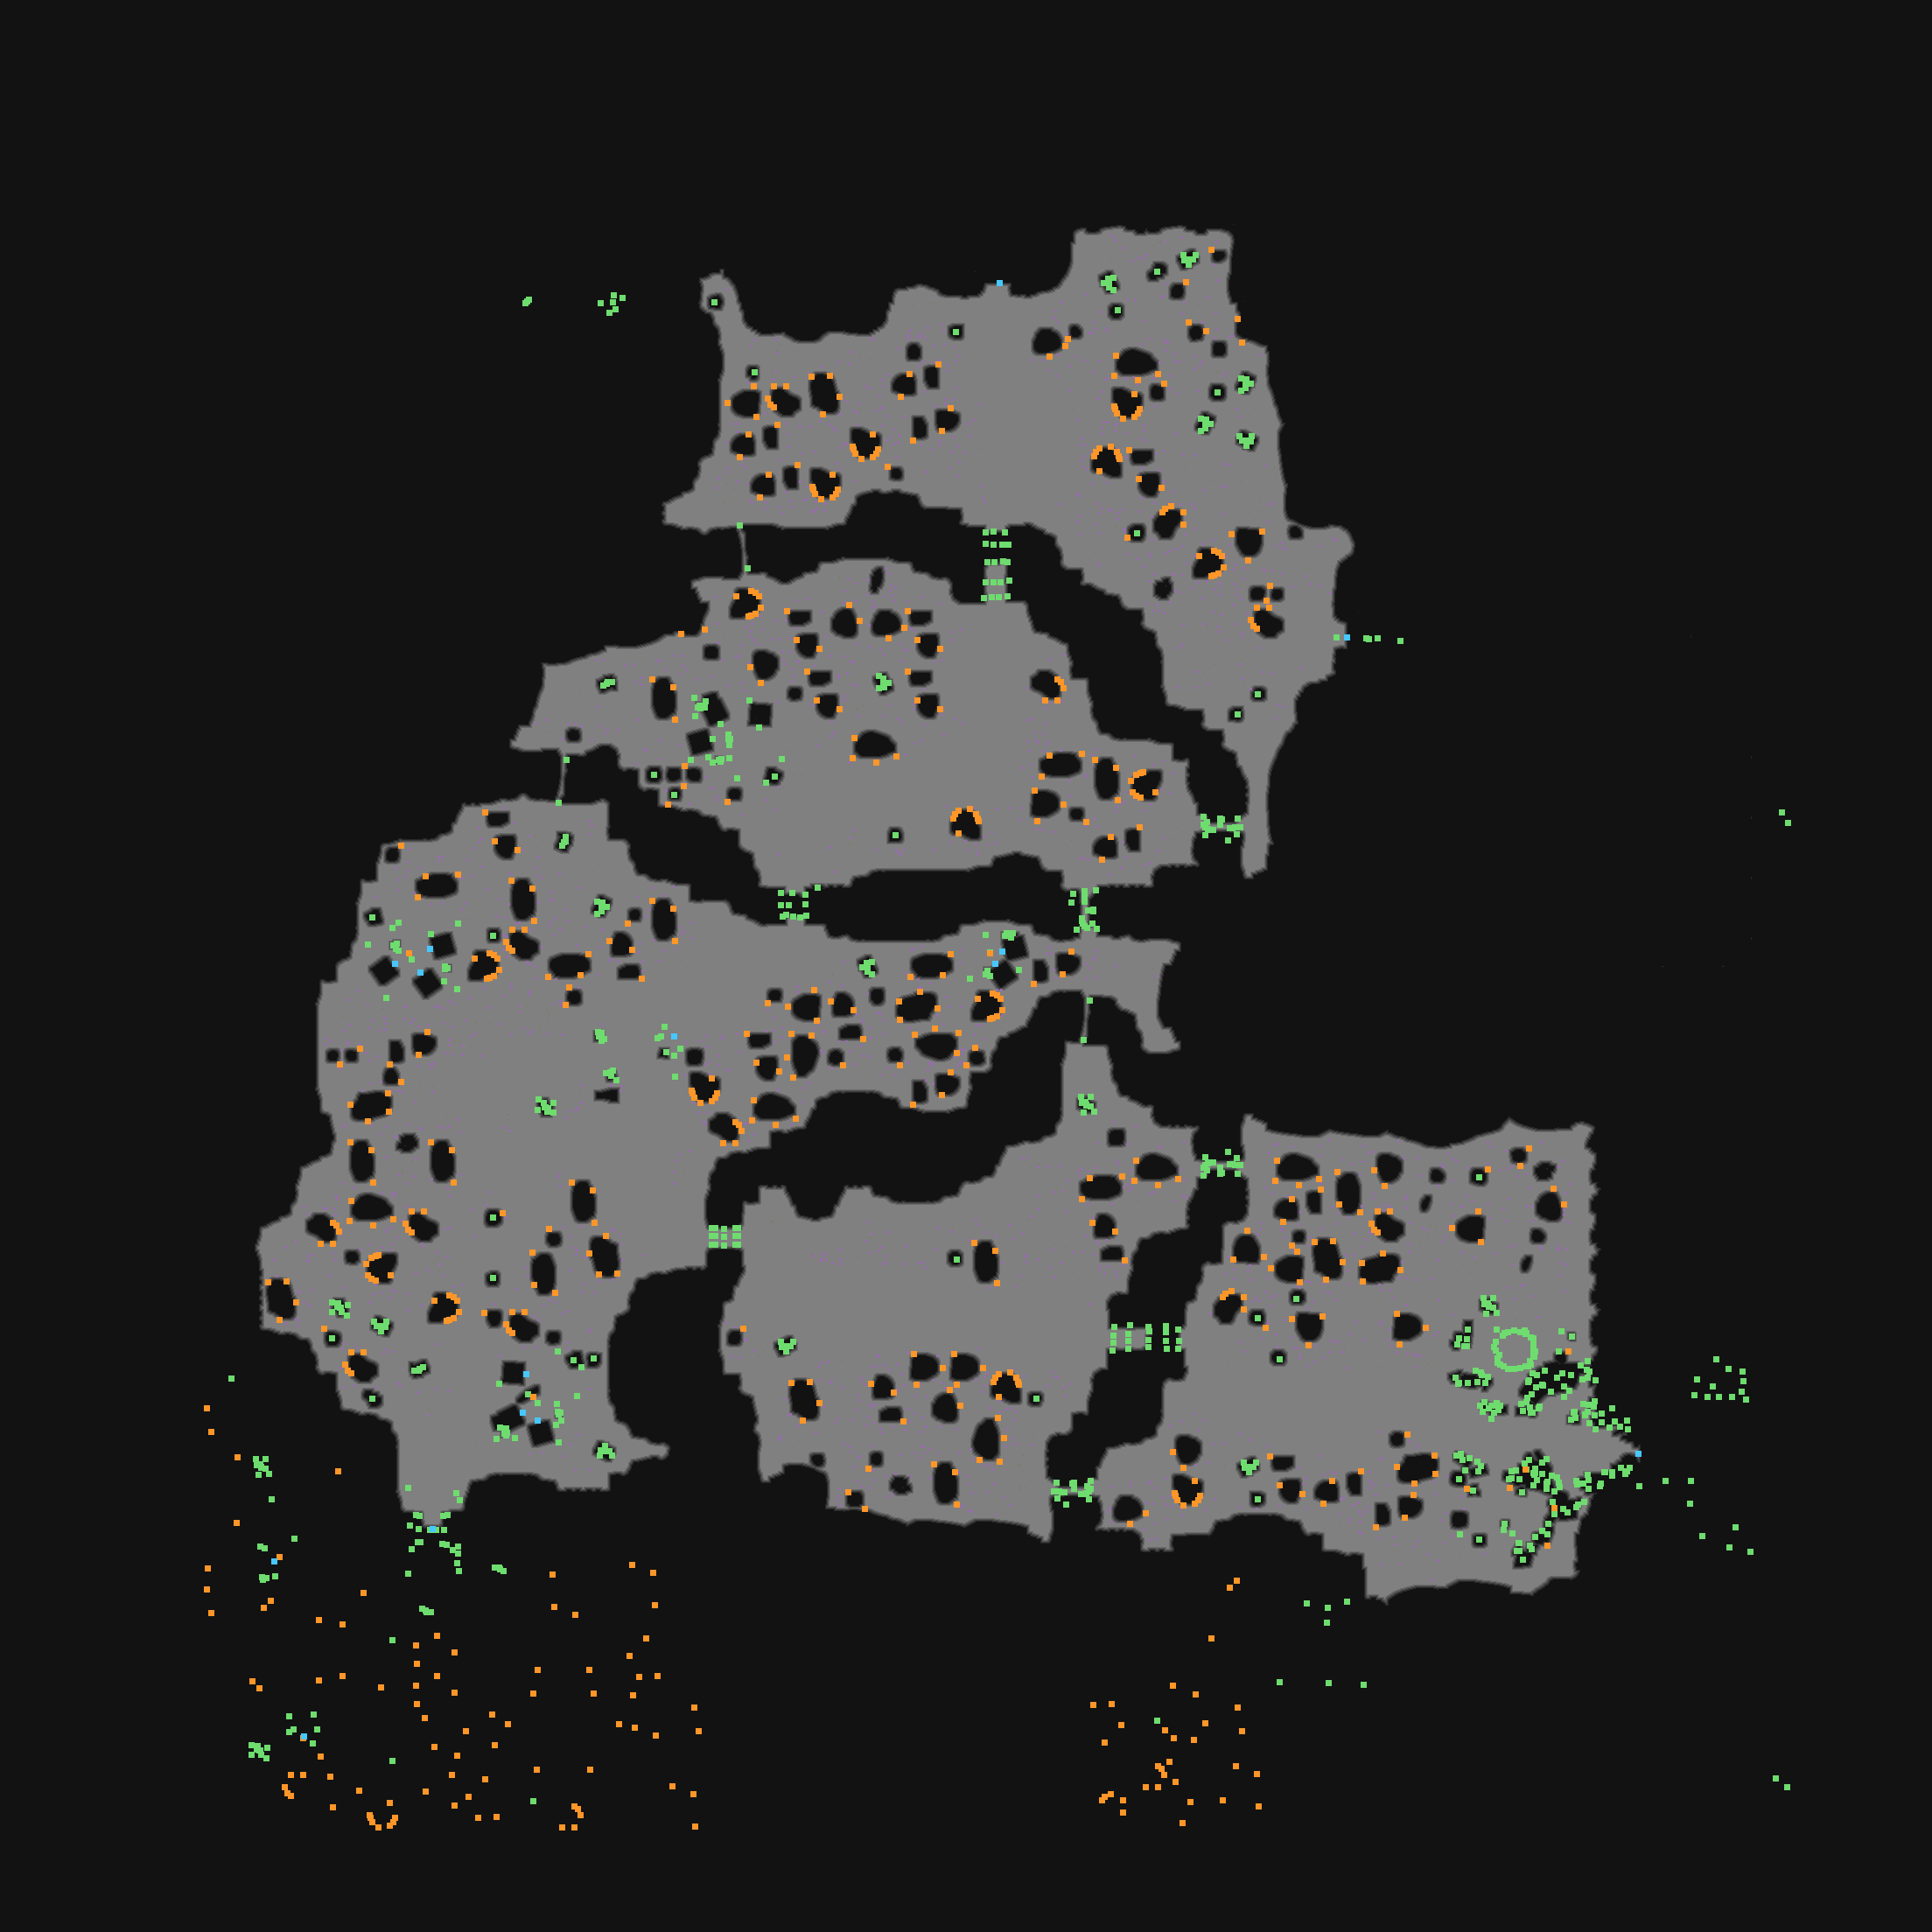

The data file committed next to this chart (first rows):
type	X	Y	rotation	z	height_step	origin	src	who
Metadata/MiscellaneousObjects/AreaTransi…	1142	323	4.712	-136	17	tile	roadtothickforest_entrance_v01_01.tdt	server
Metadata/Monsters/Monkeys/TreeMonkeySpaw…	1384	285	4.712	-32.76	4	tile	treeforest_large_cliffs_v01_04.tdt	server-internal
Metadata/MiscellaneousObjects/Doodad	1322	310	4.712	0.000	0	tile	locationtree_v04_01.tdt	client
Metadata/Monsters/Monkeys/TreeMonkeySpaw…	1355	322	0.6718	-22.59	2	tile	tree_v03_05.tdt	server-internal
Metadata/Monsters/Monkeys/TreeMonkeySpaw…	1355	322	0.6718	-22.59	2	tile	tree_v03_05.tdt	server-internal
Metadata/MiscellaneousObjects/Doodad	1277	354	6.283	0.000	0	tile	locationtree_v03_01.tdt	client
Metadata/Monsters/Monkeys/TreeMonkeySpaw…	1419	391	4.712	-32.76	4	tile	treeforest_large_cliffs_v01_02.tdt	server-internal
Metadata/Monsters/Monkeys/TreeMonkeySpaw…	1414	364	4.712	-32.76	4	tile	treeforest_large_cliffs_v01_02.tdt	server-internal
Metadata/MiscellaneousObjects/Doodad	1092	379	1.571	0.000	0	tile	tree_v04_01.tdt	client
Metadata/Monsters/Monkeys/TreeMonkeySpaw…	1217	395	1.972	-19.87	2	tile	treeclump_v01_03.tdt	server-internal
Metadata/Monsters/Monkeys/TreeMonkeySpaw…	1199	407	2.481	-18.58	2	tile	treeclump_v01_03.tdt	server-internal
Metadata/Monsters/Monkeys/TreeMonkeySpaw…	1217	395	1.972	-19.87	2	tile	treeclump_v01_03.tdt	server-internal
Metadata/Monsters/Monkeys/TreeMonkeySpaw…	1199	407	2.481	-18.58	2	tile	treeclump_v01_03.tdt	server-internal
Metadata/Monsters/Monkeys/TreeMonkeySpaw…	1220	387	4.191	-20.22	2	tile	tree_v05_03.tdt	server-internal
Metadata/Monsters/Monkeys/TreeMonkeySpaw…	1220	387	4.191	-20.22	2	tile	tree_v05_03.tdt	server-internal
Metadata/Monsters/Monkeys/TreeMonkeySpaw…	1358	368	5.76	-32.76	4	tile	tree_v01_03.tdt	server-internal
Metadata/Monsters/Monkeys/TreeMonkeySpaw…	1378	378	1.441	-22.59	2	tile	tree_v01_03.tdt	server-internal
Metadata/Monsters/Monkeys/TreeMonkeySpaw…	1358	368	5.76	-32.76	4	tile	tree_v01_03.tdt	server-internal
Metadata/Monsters/Monkeys/TreeMonkeySpaw…	1378	378	1.441	-22.59	2	tile	tree_v01_03.tdt	server-internal
Metadata/Monsters/Monkeys/TreeMonkeySpaw…	1273	429	3.791	-21.03	2	tile	treeclump_v02_01.tdt	server-internal
Metadata/Monsters/Monkeys/TreeMonkeySpaw…	1275	406	5.76	-21.88	2	tile	treeclump_v02_01.tdt	server-internal
Metadata/Monsters/Monkeys/TreeMonkeySpaw…	1300	434	3.003	-20.91	2	tile	treeclump_v02_01.tdt	server-internal
Metadata/Monsters/Monkeys/TreeMonkeySpaw…	1323	427	2.231	-25.42	3	tile	treeclump_v02_01.tdt	server-internal
Metadata/Monsters/Monkeys/TreeMonkeySpaw…	1273	429	3.791	-21.03	2	tile	treeclump_v02_01.tdt	server-internal
Metadata/Monsters/Monkeys/TreeMonkeySpaw…	1275	406	5.76	-21.88	2	tile	treeclump_v02_01.tdt	server-internal
Metadata/Monsters/Monkeys/TreeMonkeySpaw…	1300	434	3.003	-20.91	2	tile	treeclump_v02_01.tdt	server-internal
Metadata/Monsters/Monkeys/TreeMonkeySpaw…	1323	427	2.231	-25.42	3	tile	treeclump_v02_01.tdt	server-internal
Metadata/MiscellaneousObjects/Doodad	862	425	3.142	-0.000	0	tile	stone_v01_03.tdt	client
Metadata/Monsters/Monkeys/TreeMonkeySpaw…	948	429	6.277	-19.36	2	tile	treeclump_v02_03.tdt	server-internal
Metadata/Monsters/Monkeys/TreeMonkeySpaw…	927	430	5.374	-22.15	2	tile	treeclump_v02_03.tdt	server-internal
Metadata/Monsters/Monkeys/TreeMonkeySpaw…	959	453	0.9279	-28.55	3	tile	treeclump_v02_03.tdt	server-internal
Metadata/Monsters/Monkeys/TreeMonkeySpaw…	940	473	3.772	-34.37	4	tile	treeclump_v02_03.tdt	server-internal
Metadata/Monsters/Monkeys/TreeMonkeySpaw…	948	429	6.277	-19.36	2	tile	treeclump_v02_03.tdt	server-internal
Metadata/Monsters/Monkeys/TreeMonkeySpaw…	927	430	5.374	-22.15	2	tile	treeclump_v02_03.tdt	server-internal
Metadata/Monsters/Monkeys/TreeMonkeySpaw…	959	453	0.9279	-28.55	3	tile	treeclump_v02_03.tdt	server-internal
Metadata/Monsters/Monkeys/TreeMonkeySpaw…	940	473	3.772	-34.37	4	tile	treeclump_v02_03.tdt	server-internal
Metadata/Monsters/Monkeys/TreeMonkeySpaw…	1039	427	0.1497	-24.52	3	tile	treeclump_v02_02.tdt	server-internal
Metadata/Monsters/Monkeys/TreeMonkeySpaw…	1072	416	1.047	-19.77	2	tile	treeclump_v02_02.tdt	server-internal
Metadata/Monsters/Monkeys/TreeMonkeySpaw…	1029	453	3.004	-20.15	2	tile	treeclump_v02_02.tdt	server-internal
Metadata/Monsters/Monkeys/TreeMonkeySpaw…	1039	427	0.1497	-24.52	3	tile	treeclump_v02_02.tdt	server-internal
Metadata/Monsters/Monkeys/TreeMonkeySpaw…	1072	416	1.047	-19.77	2	tile	treeclump_v02_02.tdt	server-internal
Metadata/Monsters/Monkeys/TreeMonkeySpaw…	1029	453	3.004	-20.15	2	tile	treeclump_v02_02.tdt	server-internal
Metadata/Monsters/Monkeys/TreeMonkeySpaw…	831	460	4.899	-20.37	2	tile	treeclump_v01_04.tdt	server-internal
Metadata/Monsters/Monkeys/TreeMonkeySpaw…	861	441	0.3909	-20.85	2	tile	treeclump_v01_04.tdt	server-internal
Metadata/Monsters/Monkeys/TreeMonkeySpaw…	864	476	2.243	-21.44	2	tile	treeclump_v01_04.tdt	server-internal
Metadata/Monsters/Monkeys/TreeMonkeySpaw…	831	460	4.899	-20.37	2	tile	treeclump_v01_04.tdt	server-internal
Metadata/Monsters/Monkeys/TreeMonkeySpaw…	861	441	0.3909	-20.85	2	tile	treeclump_v01_04.tdt	server-internal
Metadata/Monsters/Monkeys/TreeMonkeySpaw…	864	476	2.243	-21.44	2	tile	treeclump_v01_04.tdt	server-internal
Metadata/Monsters/Monkeys/TreeMonkeySpaw…	884	465	3.664	-22.44	2	tile	treeclump_v01_01.tdt	server-internal
Metadata/Monsters/Monkeys/TreeMonkeySpaw…	880	462	4.043	-21.38	2	tile	treeclump_v01_01.tdt	server-internal
Metadata/Monsters/Monkeys/TreeMonkeySpaw…	898	441	0.5227	-23.2	2	tile	treeclump_v01_01.tdt	server-internal
Metadata/Monsters/Monkeys/TreeMonkeySpaw…	884	441	5.76	-27.51	3	tile	treeclump_v01_01.tdt	server-internal
Metadata/Monsters/Monkeys/TreeMonkeySpaw…	877	455	4.586	-20.44	2	tile	treeclump_v01_01.tdt	server-internal
Metadata/Monsters/Monkeys/TreeMonkeySpaw…	898	441	0.5227	-23.2	2	tile	treeclump_v01_01.tdt	server-internal
Metadata/Monsters/Monkeys/TreeMonkeySpaw…	1273	464	3.928	-23.31	2	tile	treeclump_v01_02.tdt	server-internal
Metadata/Monsters/Monkeys/TreeMonkeySpaw…	1302	467	1.687	-22.59	2	tile	treeclump_v01_02.tdt	server-internal
Metadata/Monsters/Monkeys/TreeMonkeySpaw…	1296	476	2.463	-22.59	2	tile	treeclump_v01_02.tdt	server-internal
Metadata/Monsters/Monkeys/TreeMonkeySpaw…	1276	472	4.188	-22.59	2	tile	treeclump_v01_02.tdt	server-internal
Metadata/Monsters/Monkeys/TreeMonkeySpaw…	1274	467	4.595	-40.72	5	tile	treeclump_v01_02.tdt	server-internal
Metadata/Monsters/Monkeys/TreeMonkeySpaw…	1283	478	3.542	-22.59	2	tile	treeclump_v01_02.tdt	server-internal
... 1,616 more rows
